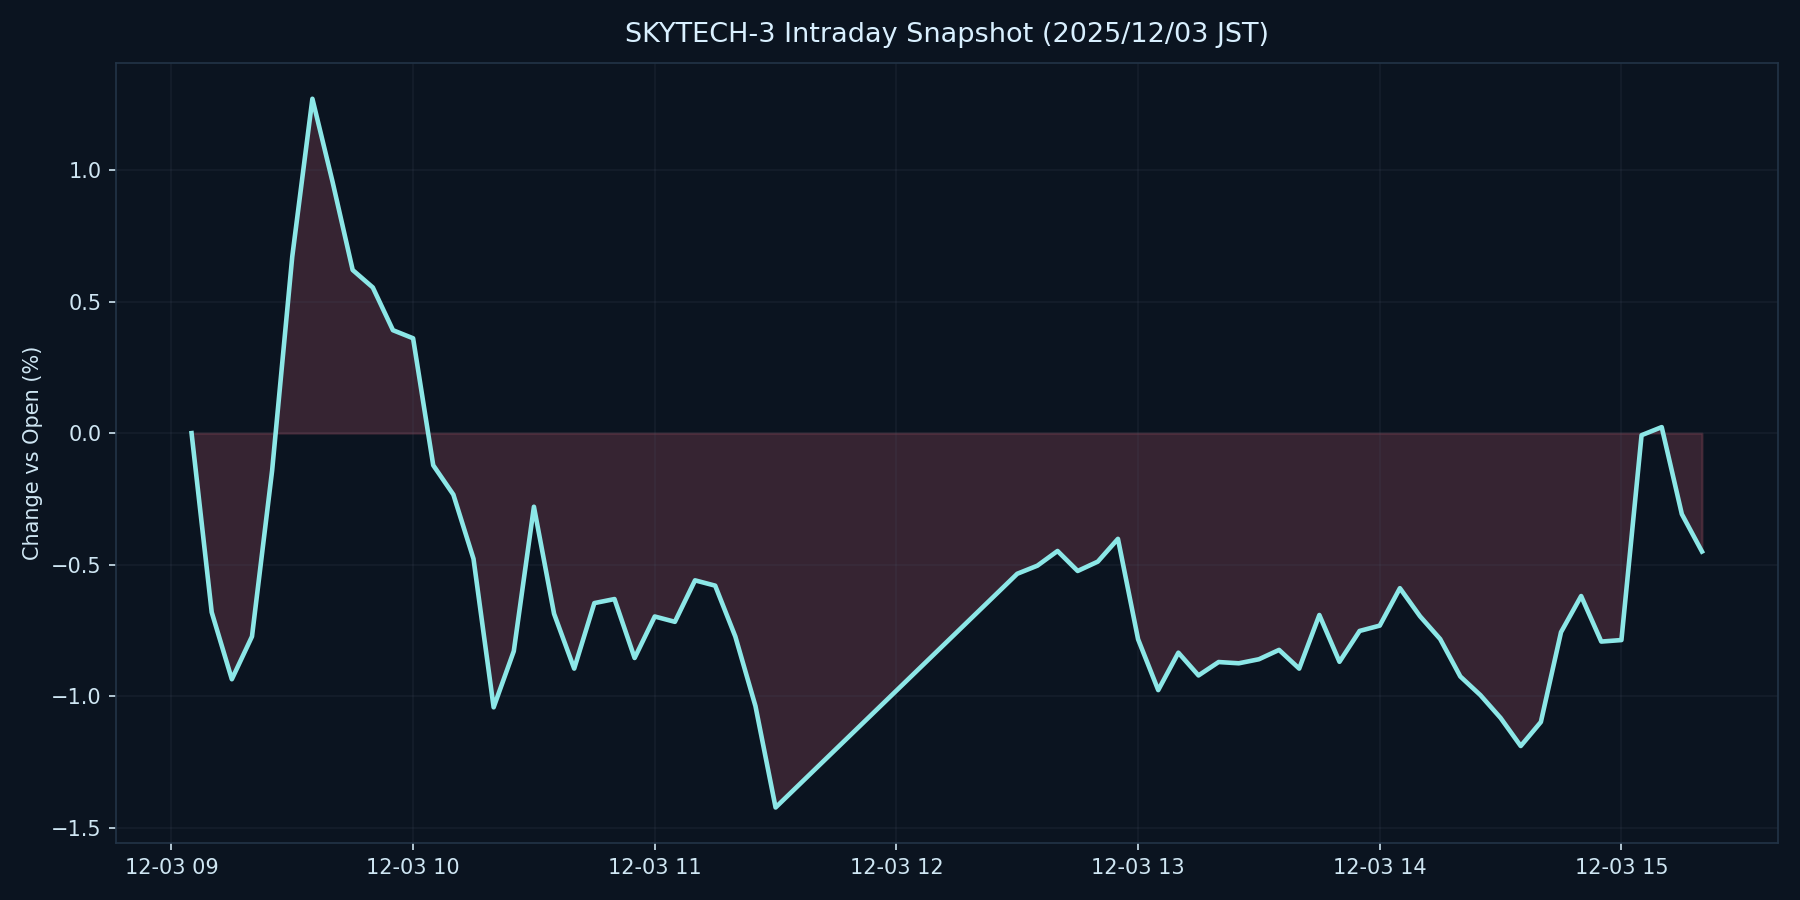

The data file committed next to this chart (first rows):
datetime_jst, pct
2025-12-03 09:05:00+09:00, 0.000000
2025-12-03 09:10:00+09:00, -0.681
2025-12-03 09:15:00+09:00, -0.9358
2025-12-03 09:20:00+09:00, -0.7733
2025-12-03 09:25:00+09:00, -0.1423
2025-12-03 09:30:00+09:00, 0.6713
2025-12-03 09:35:00+09:00, 1.271
2025-12-03 09:40:00+09:00, 0.956
2025-12-03 09:45:00+09:00, 0.6204
2025-12-03 09:50:00+09:00, 0.554
2025-12-03 09:55:00+09:00, 0.3915
2025-12-03 10:00:00+09:00, 0.3607
2025-12-03 10:05:00+09:00, -0.1221
2025-12-03 10:10:00+09:00, -0.2337
2025-12-03 10:15:00+09:00, -0.478
2025-12-03 10:20:00+09:00, -1.043
2025-12-03 10:25:00+09:00, -0.8291
2025-12-03 10:30:00+09:00, -0.2799
2025-12-03 10:35:00+09:00, -0.6867
2025-12-03 10:40:00+09:00, -0.8954
2025-12-03 10:45:00+09:00, -0.6463
2025-12-03 10:50:00+09:00, -0.6309
2025-12-03 10:55:00+09:00, -0.855
2025-12-03 11:00:00+09:00, -0.6973
2025-12-03 11:05:00+09:00, -0.7175
2025-12-03 11:10:00+09:00, -0.5597
2025-12-03 11:15:00+09:00, -0.58
2025-12-03 11:20:00+09:00, -0.7733
2025-12-03 11:25:00+09:00, -1.038
2025-12-03 11:30:00+09:00, -1.423
2025-12-03 12:30:00+09:00, -0.5347
2025-12-03 12:35:00+09:00, -0.504
2025-12-03 12:40:00+09:00, -0.4482
2025-12-03 12:45:00+09:00, -0.5242
2025-12-03 12:50:00+09:00, -0.4886
2025-12-03 12:55:00+09:00, -0.402
2025-12-03 13:00:00+09:00, -0.7838
2025-12-03 13:05:00+09:00, -0.9771
2025-12-03 13:10:00+09:00, -0.8348
2025-12-03 13:15:00+09:00, -0.9213
2025-12-03 13:20:00+09:00, -0.8704
2025-12-03 13:25:00+09:00, -0.8752
2025-12-03 13:30:00+09:00, -0.8598
2025-12-03 13:35:00+09:00, -0.8242
2025-12-03 13:40:00+09:00, -0.8954
2025-12-03 13:45:00+09:00, -0.6915
2025-12-03 13:50:00+09:00, -0.8695
2025-12-03 13:55:00+09:00, -0.7522
2025-12-03 14:00:00+09:00, -0.7319
2025-12-03 14:05:00+09:00, -0.5896
2025-12-03 14:10:00+09:00, -0.6964
2025-12-03 14:15:00+09:00, -0.7829
2025-12-03 14:20:00+09:00, -0.9253
2025-12-03 14:25:00+09:00, -0.9964
2025-12-03 14:30:00+09:00, -1.083
2025-12-03 14:35:00+09:00, -1.19
2025-12-03 14:40:00+09:00, -1.098
2025-12-03 14:45:00+09:00, -0.757
2025-12-03 14:50:00+09:00, -0.6195
2025-12-03 14:55:00+09:00, -0.7926
... 5 more rows
